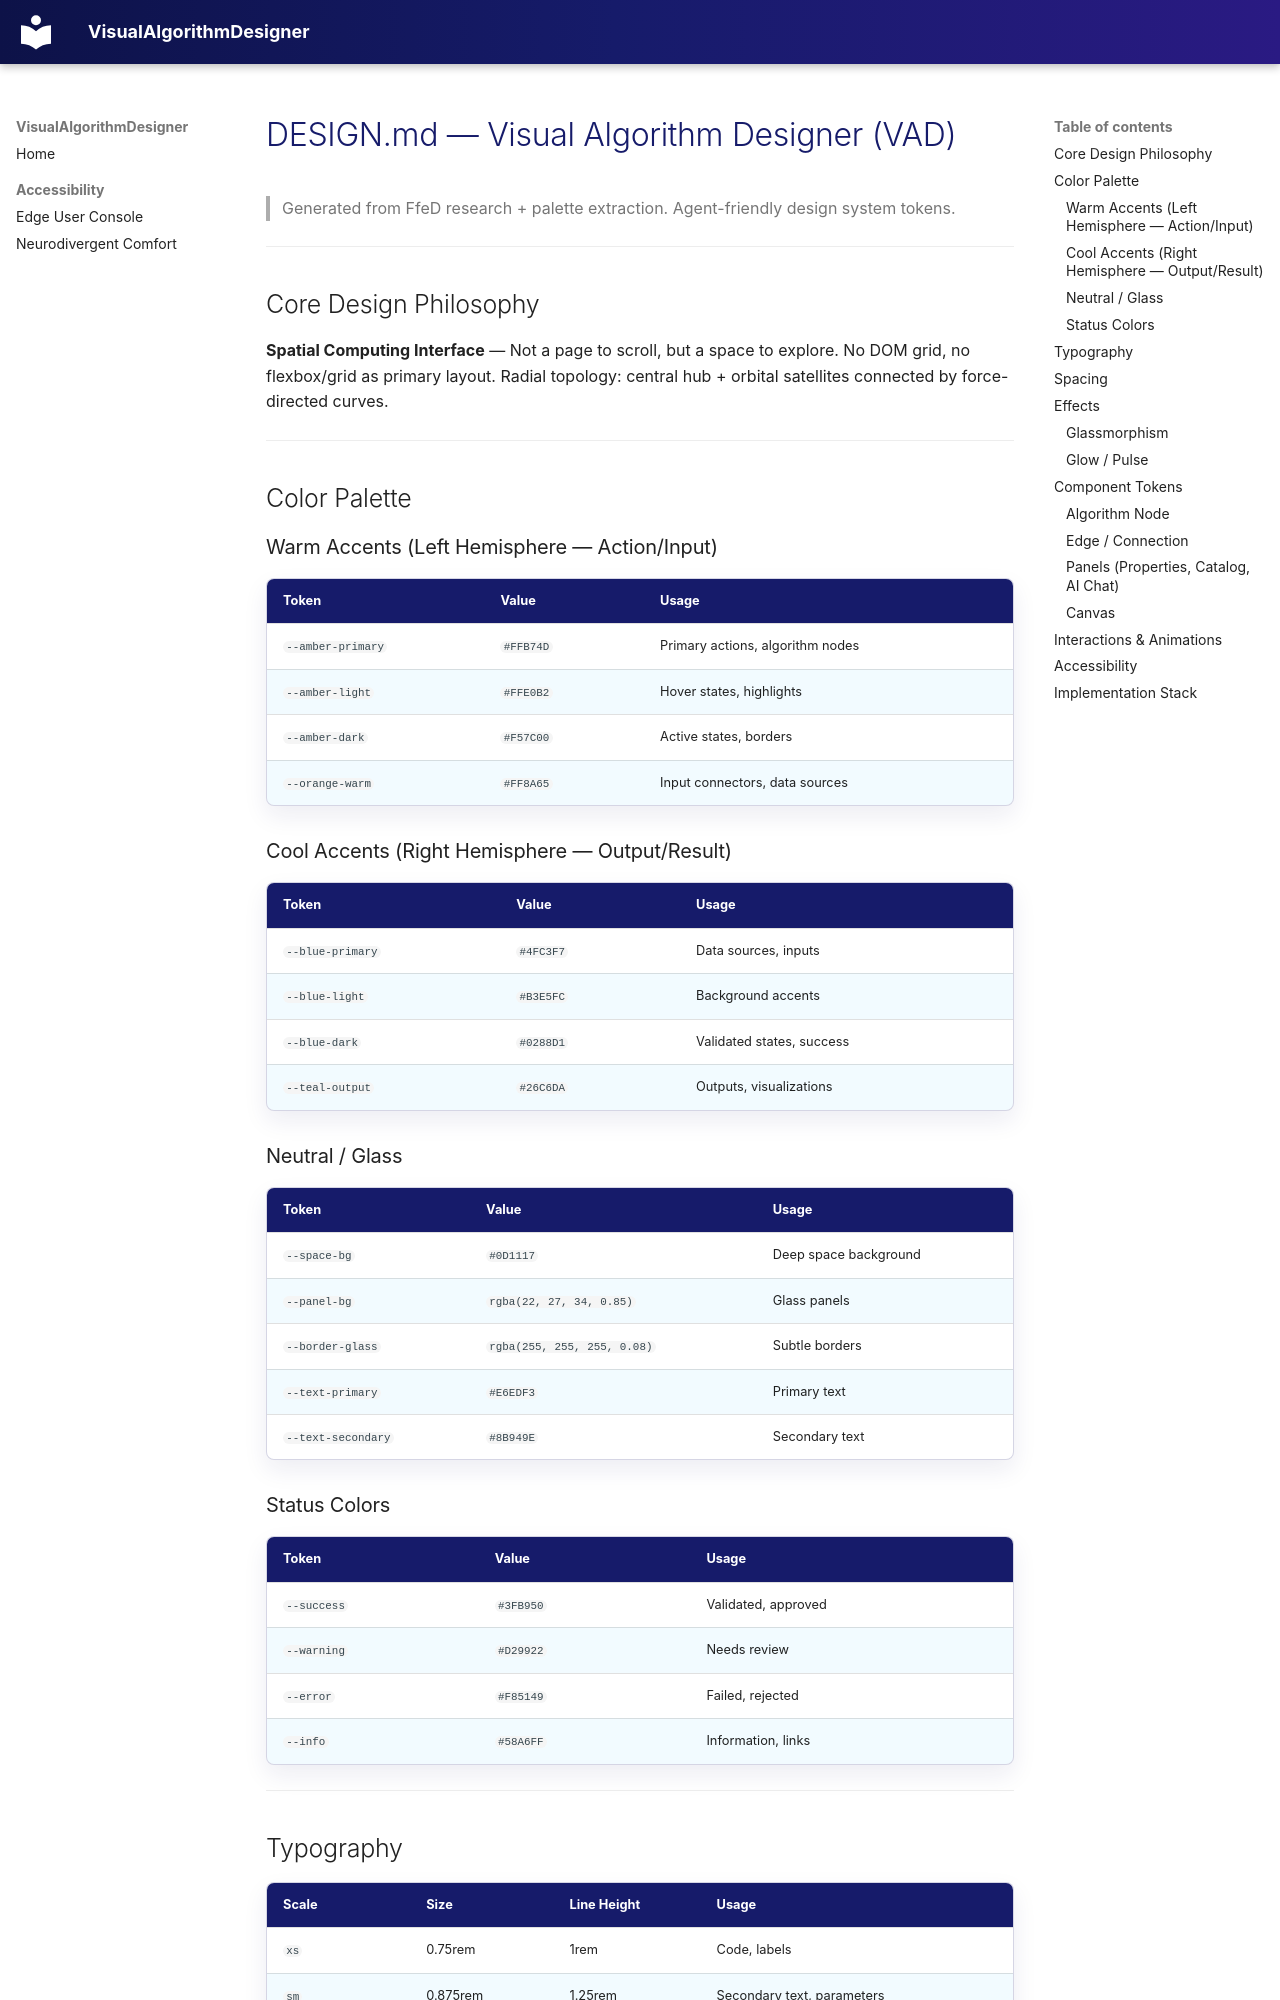

repository: SeCuReDmE-main-dev/VisualAlgorithmDesigner · page: DESIGN/index.html · generator: mkdocs

# DESIGN.md — Visual Algorithm Designer (VAD)

> Generated from FfeD research + palette extraction. Agent-friendly design system tokens.

---

## Core Design Philosophy

**Spatial Computing Interface** — Not a page to scroll, but a space to explore. No DOM grid, no flexbox/grid as primary layout. Radial topology: central hub + orbital satellites connected by force-directed curves.

---

## Color Palette

### Warm Accents (Left Hemisphere — Action/Input)
| Token | Value | Usage |
|-------|-------|-------|
| `--amber-primary` | `#FFB74D` | Primary actions, algorithm nodes |
| `--amber-light` | `#FFE0B2` | Hover states, highlights |
| `--amber-dark` | `#F57C00` | Active states, borders |
| `--orange-warm` | `#FF8A65` | Input connectors, data sources |

### Cool Accents (Right Hemisphere — Output/Result)
| Token | Value | Usage |
|-------|-------|-------|
| `--blue-primary` | `#4FC3F7` | Data sources, inputs |
| `--blue-light` | `#B3E5FC` | Background accents |
| `--blue-dark` | `#0288D1` | Validated states, success |
| `--teal-output` | `#26C6DA` | Outputs, visualizations |

### Neutral / Glass
| Token | Value | Usage |
|-------|-------|-------|
| `--space-bg` | `#0D1117` | Deep space background |
| `--panel-bg` | `rgba(22, 27, 34, 0.85)` | Glass panels |
| `--border-glass` | `rgba(255, 255, 255, 0.08)` | Subtle borders |
| `--text-primary` | `#E6EDF3` | Primary text |
| `--text-secondary` | `#8B949E` | Secondary text |

### Status Colors
| Token | Value | Usage |
|-------|-------|-------|
| `--success` | `#3FB950` | Validated, approved |
| `--warning` | `#D29922` | Needs review |
| `--error` | `#F85149` | Failed, rejected |
| `--info` | `#58A6FF` | Information, links |

---
